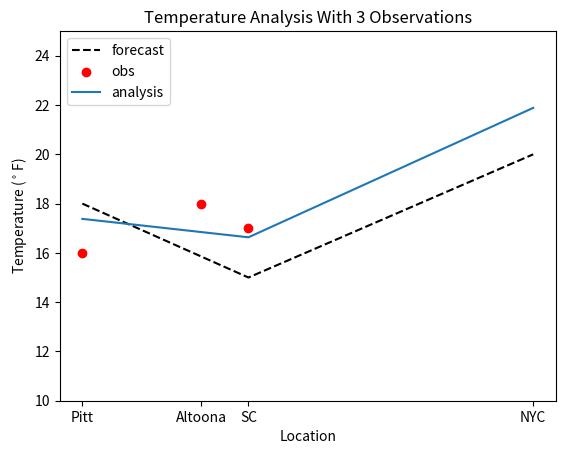

Python code for this plot:

"""
This code completes question 7 of the 1st data assimilation assignment
"""

#Importing libraries
import matplotlib.pyplot as plt
import numpy as np

#Setting Variables
location =  np.matrix([0,100,140,140+240])
xb = np.matrix([18,15,20]).T
yo = np.matrix([16,18,17]).T
error = np.matrix([2,2,2]).T
H = np.matrix([[1,0,0],[0,1,0],[40/140,100/140,0]])
B = np.matrix([[4,3.2,.8],[3.2,4,2],[.8,2,4]])
R = np.matrix([[1,0,0],[0,1,0],[0,0,1]])

#Matrix Calculations
BHt = np.matmul(B,H.T)
HBHt = np.matmul(H,(np.matmul(B,H.T)))
inverse = np.linalg.inv(HBHt+R)
W =  np.matmul(BHt,inverse)
delta = yo-np.matmul(H,xb)
xa = xb + np.matmul(W,delta)

#Figures
fig, ax = plt.subplots()
forecast = ax.plot([np.squeeze(np.asarray(location))[0],
                   np.squeeze(np.asarray(location))[2],
                   np.squeeze(np.asarray(location))[3]],
                   np.squeeze(np.asarray(xb)),
                   color = 'k',
                   linestyle='--',
                   label='forecast')

obs = ax.scatter([np.squeeze(np.asarray(location))[0],
                  np.squeeze(np.asarray(location))[1],
                  np.squeeze(np.asarray(location))[2]],
                  np.squeeze(np.asarray(yo)),
                  color='r',
                  label='obs')

analysis =ax.plot([np.squeeze(np.asarray(location))[0],
                   np.squeeze(np.asarray(location))[2],
                   np.squeeze(np.asarray(location))[3]],
                   np.squeeze(np.asarray(xa)),
                   label='analysis')

ax.set_ylim(10,25)
ax.legend(loc="upper left")
ax.set_xticks([np.squeeze(np.asarray(location))[0],
               np.squeeze(np.asarray(location))[1],
               np.squeeze(np.asarray(location))[2],
               np.squeeze(np.asarray(location))[3]])
ax.set_xticklabels(['Pitt','Altoona','SC','NYC'])
ax.set_title('Temperature Analysis With 3 Observations')
ax.set_ylabel('Temperature ($^\circ$F)')
ax.set_xlabel('Location')

fig.savefig('OI_3obs.png',
                bbox_inches='tight',
                dpi=200)